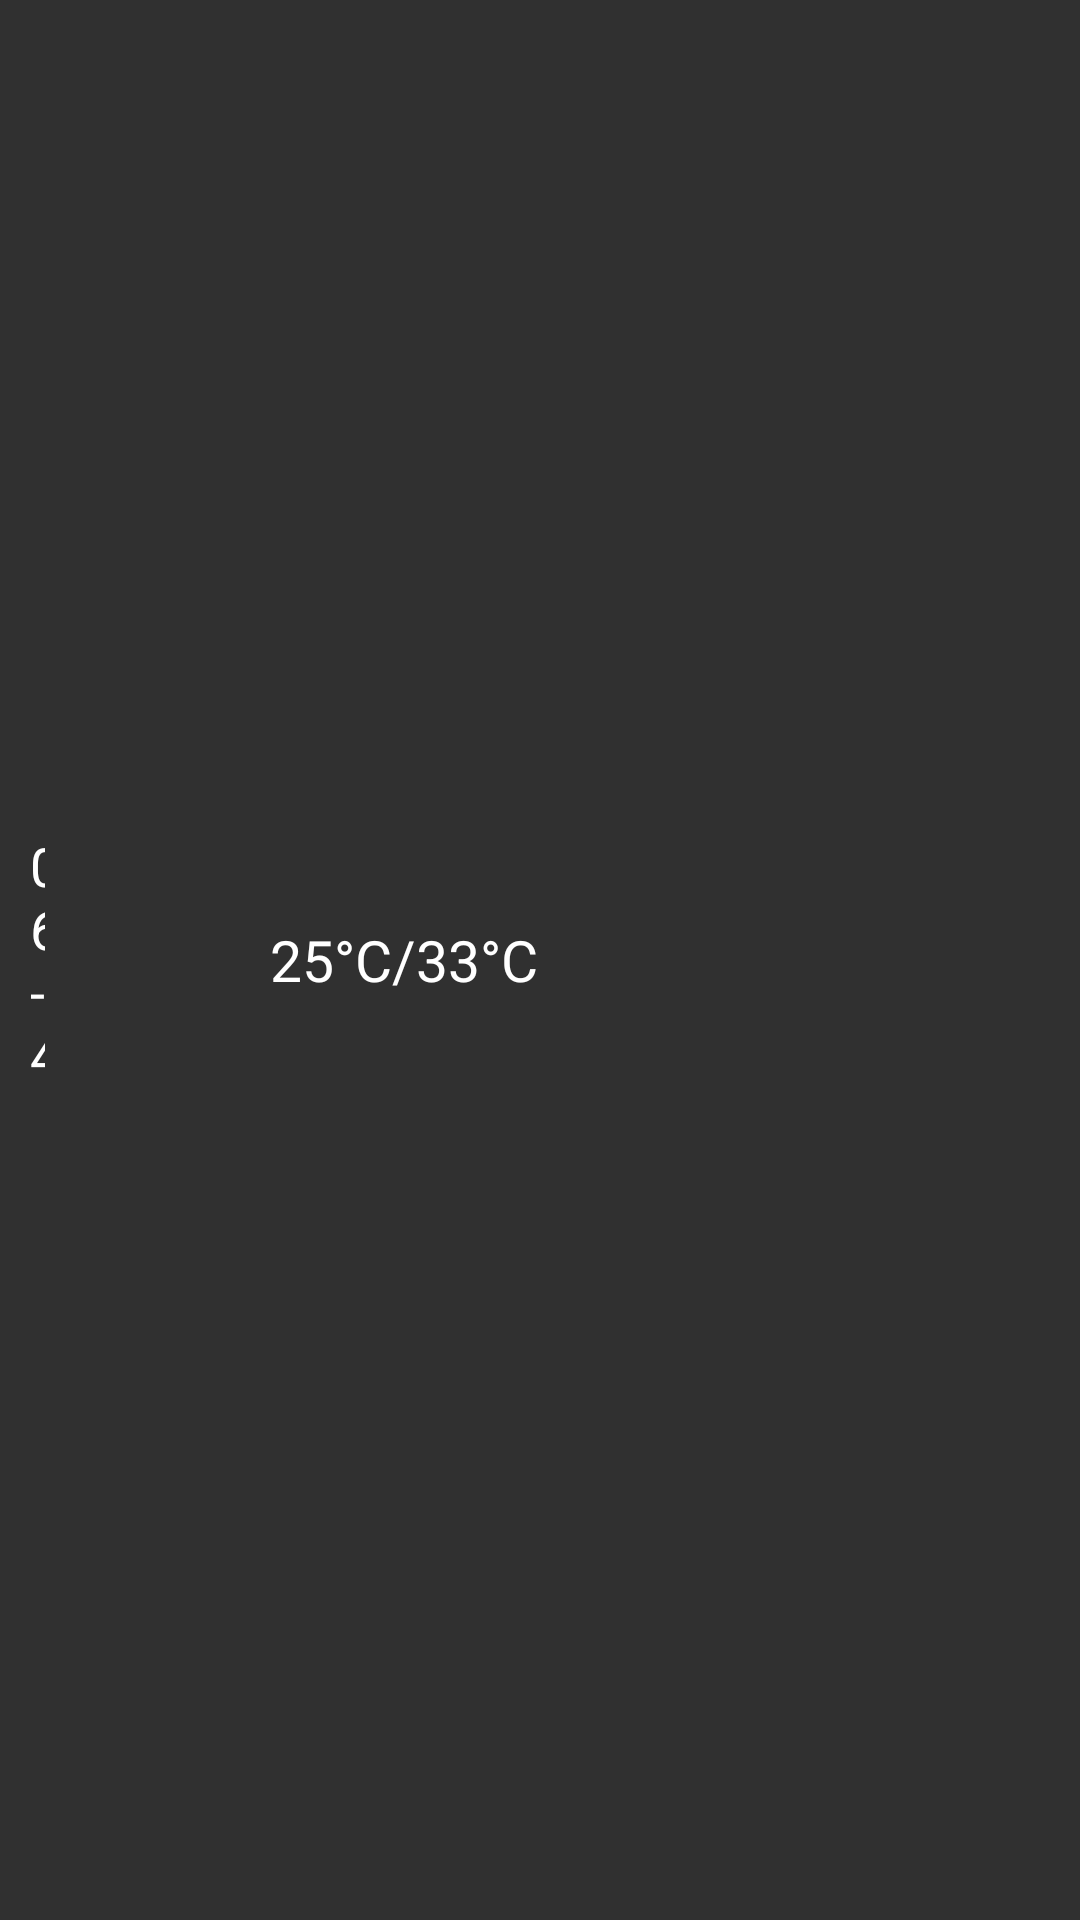

This screen was rendered from an Android layout file. Write that file and the resources it references.
<!-- AndroidManifest.xml: application theme Theme.AppCompat.NoActionBar -->
<!-- res/layout/future_item_layout.xml -->
<?xml version="1.0" encoding="utf-8"?>
<LinearLayout xmlns:android="http://schemas.android.com/apk/res/android"
    xmlns:tools="http://schemas.android.com/tools"
    android:layout_width="wrap_content"
    android:layout_height="46dp"
    android:orientation="horizontal"
    tools:background="@mipmap/bg_111">

    <TextView
        android:id="@+id/tv_date"
        android:layout_width="wrap_content"
        android:layout_height="wrap_content"
        android:layout_gravity="center_vertical"
        android:layout_marginLeft="10dp"
        android:layout_weight="1"
        android:text="06-14"
        android:textColor="@color/white"
        android:textSize="18sp" />

    <LinearLayout
        android:layout_width="wrap_content"
        android:layout_height="wrap_content"
        android:layout_gravity="center_vertical"
        android:layout_weight="1"
        >
        <ImageView
            android:id="@+id/iv_weather"
            android:layout_width="35dp"
            android:layout_height="35dp"
            android:layout_gravity="center_vertical"
            android:layout_marginLeft="25dp"
            android:src="@drawable/weather_yin" />

        <TextView
            android:id="@+id/tv_tem"
            android:layout_width="wrap_content"
            android:layout_height="wrap_content"
            android:layout_gravity="center_vertical"
            android:textColor="@color/white"
            android:layout_marginLeft="5dp"
            android:textSize="20sp"
            tools:text="31" />
    </LinearLayout>


    <TextView
        android:id="@+id/tv_tem_low_high"
        android:layout_width="match_parent"
        android:layout_height="wrap_content"
        android:layout_weight="1"
        android:layout_marginLeft="50dp"
        android:layout_gravity="center_vertical"
        android:text="25°C/33°C"
        android:textColor="@color/white"
        android:textSize="19sp" />

</LinearLayout>
<!-- resources referenced by this layout -->
<resources>
  <!-- drawable weather_yin: png bitmap (drawable-v24, 18728 bytes) -->
  <!-- mipmap bg_111: jpg bitmap (mipmap-mdpi, 170043 bytes) -->
  <!-- not gathered from this repository: default colours our renderer supplied (Android Studio template values) -->
  <color name="white">#FFFFFFFF</color>
</resources>
